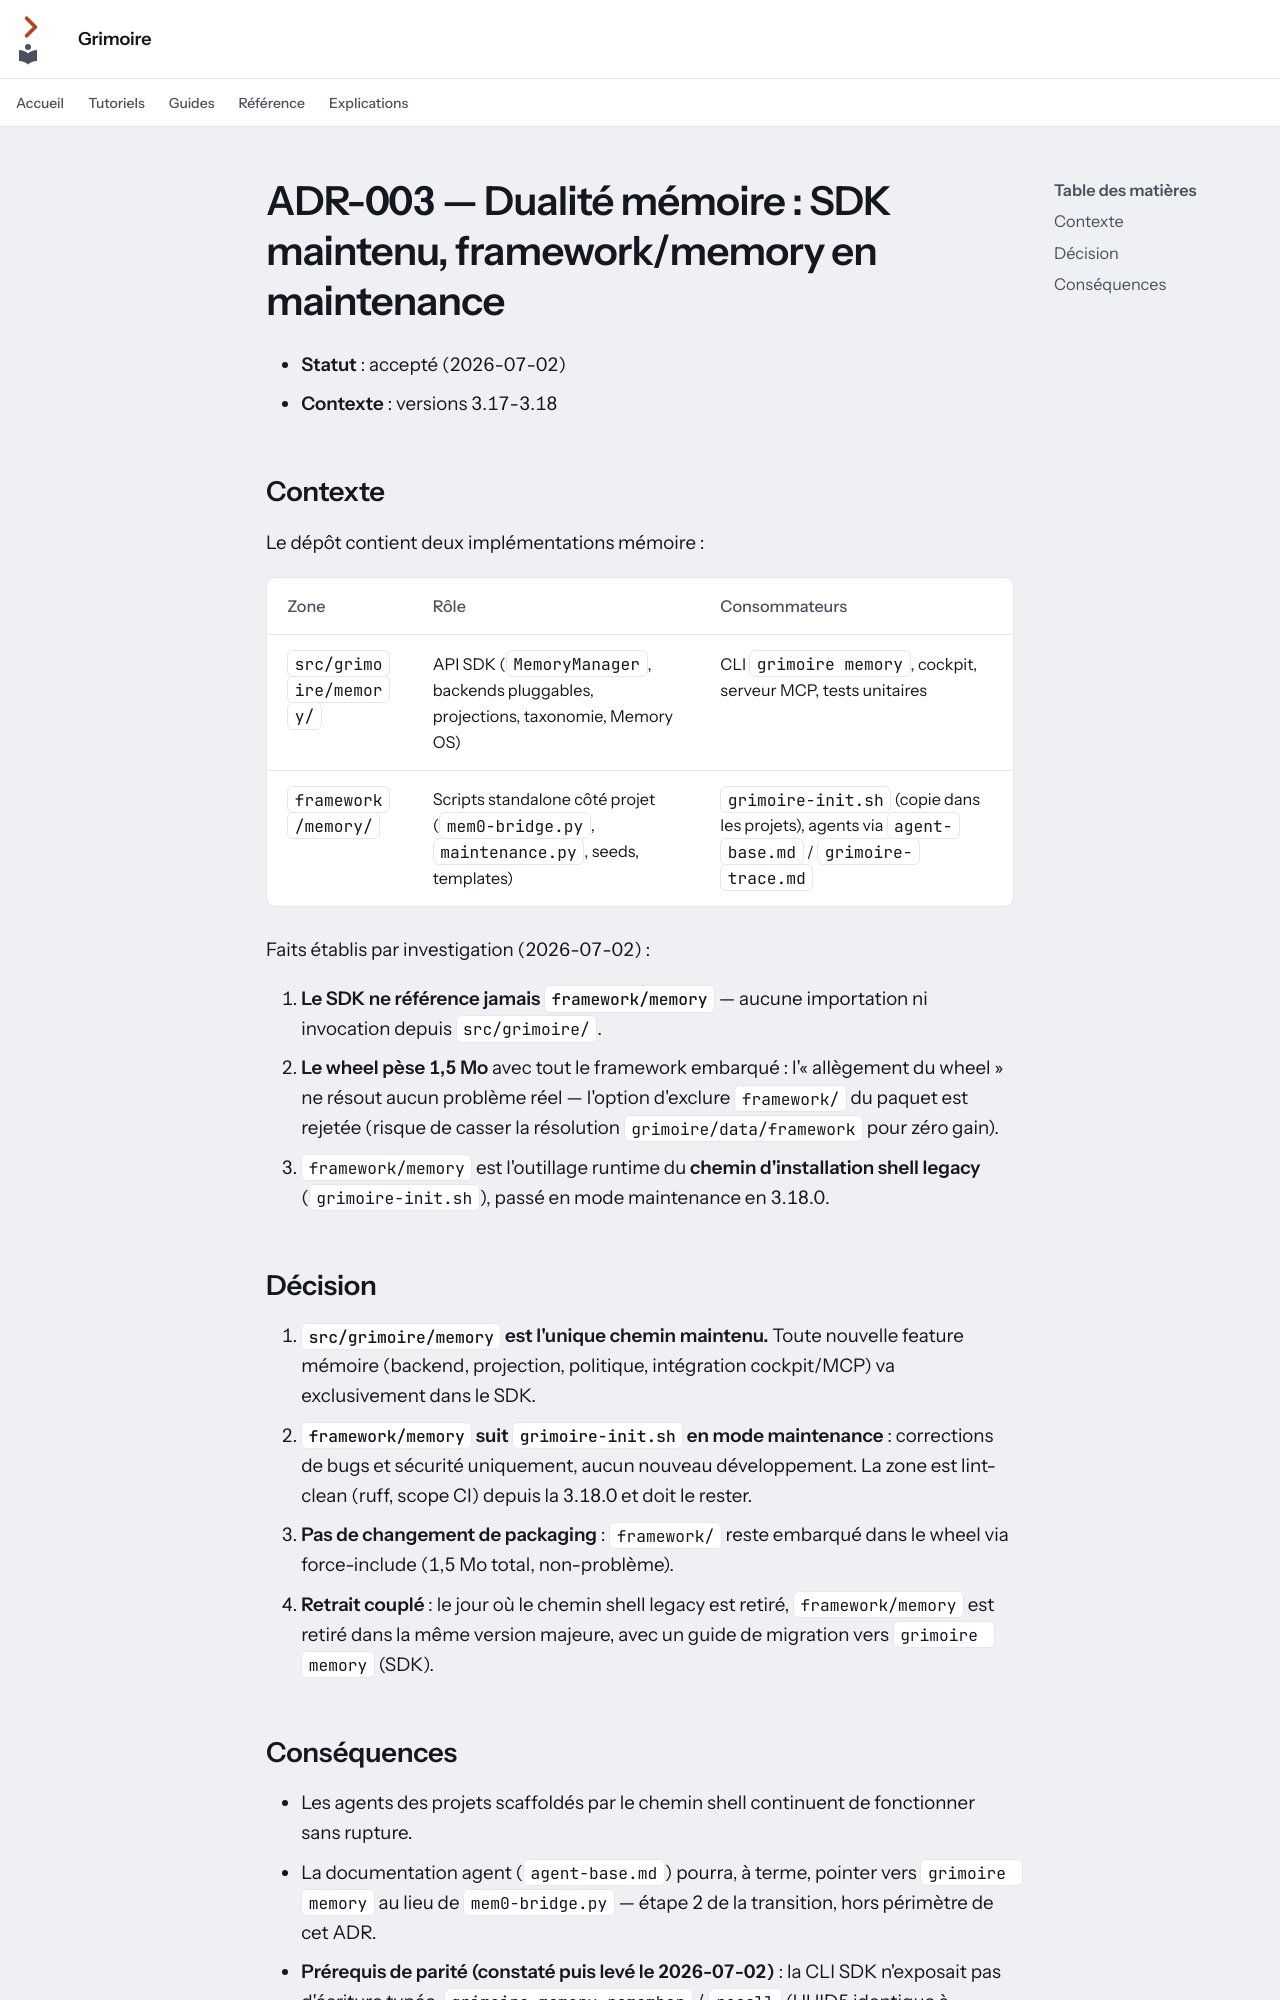

repository: Guilhem-Bonnet/Grimoire-kit · page: adr-003-memory-duality/index.html · generator: mkdocs

---
audience: décision
---

# ADR-003 — Dualité mémoire : SDK maintenu, framework/memory en maintenance

- **Statut** : accepté (2026-07-02)
- **Contexte** : versions 3.17-3.18

## Contexte

Le dépôt contient deux implémentations mémoire :

| Zone | Rôle | Consommateurs |
|---|---|---|
| `src/grimoire/memory/` | API SDK (`MemoryManager`, backends pluggables, projections, taxonomie, Memory OS) | CLI `grimoire memory`, cockpit, serveur MCP, tests unitaires |
| `framework/memory/` | Scripts standalone côté projet (`mem0-bridge.py`, `maintenance.py`, seeds, templates) | `grimoire-init.sh` (copie dans les projets), agents via `agent-base.md` / `grimoire-trace.md` |

Faits établis par investigation (2026-07-02) :

1. **Le SDK ne référence jamais `framework/memory`** — aucune importation ni
   invocation depuis `src/grimoire/`.
2. **Le wheel pèse 1,5 Mo** avec tout le framework embarqué : l'« allègement du
   wheel » ne résout aucun problème réel — l'option d'exclure `framework/` du
   paquet est rejetée (risque de casser la résolution
   `grimoire/data/framework` pour zéro gain).
3. `framework/memory` est l'outillage runtime du **chemin d'installation shell
   legacy** (`grimoire-init.sh`), passé en mode maintenance en 3.18.0.

## Décision

1. **`src/grimoire/memory` est l'unique chemin maintenu.** Toute nouvelle
   feature mémoire (backend, projection, politique, intégration cockpit/MCP)
   va exclusivement dans le SDK.
2. **`framework/memory` suit `grimoire-init.sh` en mode maintenance** :
   corrections de bugs et sécurité uniquement, aucun nouveau développement.
   La zone est lint-clean (ruff, scope CI) depuis la 3.18.0 et doit le rester.
3. **Pas de changement de packaging** : `framework/` reste embarqué dans le
   wheel via force-include (1,5 Mo total, non-problème).
4. **Retrait couplé** : le jour où le chemin shell legacy est retiré,
   `framework/memory` est retiré dans la même version majeure, avec un guide
   de migration vers `grimoire memory` (SDK).
